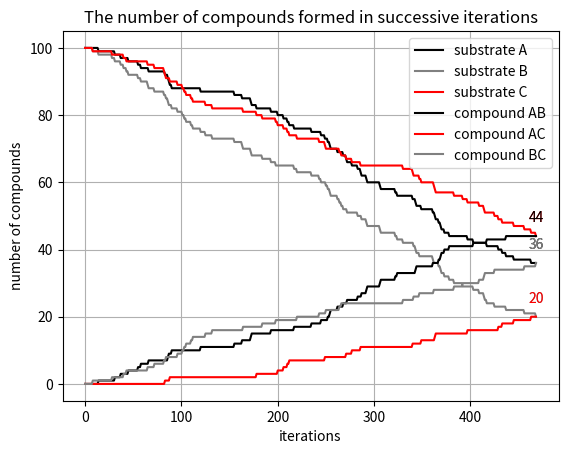

This chart was generated by the following Python code:
#!/usr/bin/env python
# coding: utf-8

# In[1]:


import random
import numpy as np
import matplotlib.pyplot as plt
import sys
import io
from contextlib import redirect_stdout


# ###  INPUT PARAMETERS

# In[2]:


a=100 #we have 100 units of substance 'a' in the solution
b=100
c=100

t_max=500 #this is the time after which the reactivity of the compounds in this solution will be exhausted

pab=0.4 #this is the probability with which 'ab' compounds will form
pac=0.2 
pbc=0.4

tox_limit=0.1 #this is the toxicity limit. if it is exceeded, the solution with the formed compounds will become toxic


# ### SIMULATION

# In[3]:


def draw(a,b,c,t_max,pab,pac,pbc):
    i=1 #first iteration
    A=[a] #this array stores values indicating the amount of substance “a” in a given iteration
    B=[b]
    C=[c]
    AB=[0] #this array stores values indicating the amount of “ab” compounds in a given iteration
    AC=[0] #this is the toxic compound!!!!!!
    BC=[0]
    t=[0] #time units (iterations)
    
    tox_result=0 #indicates the number of cases where the simulation ended because the toxicity limit was reached (needed later)
    over_time=0 #indicates the number of cases where the simulation ended because of reaching t_max

    while i<=t_max:
        draw_1=random.randint(1,3) #we draw two substances: 1 means A, 2 means B, and 3 means C
        draw_2=random.randint(1,3)
        if draw_1+draw_2==2: #2xa - nothing changes
            A.append(a)
            B.append(b)
            C.append(c)
            AB.append(0)
            AC.append(0)
            BC.append(0)
        elif draw_1==draw_2 and draw_1+draw_2==4: #2xb - nothing changes
            A.append(a)
            B.append(b)
            C.append(c)
            AB.append(0)
            AC.append(0)
            BC.append(0)   
        elif draw_1+draw_2==6: #2xb - nothing changes
            A.append(a)
            B.append(b)
            C.append(c)
            AB.append(0)
            AC.append(0)
            BC.append(0) 
        elif draw_1+draw_2==3: #we drew A and B (the order does not matter)
            draw_ab=np.random.rand() #we draw a number between 0-1. if is <= the probability, the compound will be formed
            if draw_ab <= pab:
                a=a-1 #changing the amount of available substrates
                b=b-1
                A.append(a)
                B.append(b)
                C.append(c)
                AB.append(1) #changing the amount of the compound
                AC.append(0)
                BC.append(0)  
            else: 
                A.append(a)  #the case where nothing changes (because of the probability of compound forming)
                B.append(b)
                C.append(c)
                AB.append(0)
                AC.append(0)
                BC.append(0) 
        elif draw_1!=draw_2 and draw_1+draw_2==4: #we drew A and C (the order does not matter)
            draw_ac=np.random.rand() #we draw a number between 0-1. if is <= the probability, the compound will be formed
            if draw_ac <= pac:
                a=a-1 #changing the amount of available substrates
                c=c-1
                A.append(a)
                B.append(b)
                C.append(c)
                AB.append(0)
                AC.append(1) #changing the amount of the compound
                BC.append(0)   
            else:
                A.append(a) #the case where nothing changes (because of the probability of compound forming)
                B.append(b)
                C.append(c)
                AB.append(0)
                AC.append(0)
                BC.append(0) 
        elif draw_1+draw_2==5: #we drew B and C (the order does not matter)
            draw_bc=np.random.rand() #we draw a number between 0-1. if is <= the probability, the compound will be formed
            if draw_bc <= pbc:
                b=b-1 #changing the amount of available substrates
                c=c-1
                A.append(a)
                B.append(b)
                C.append(c)
                AB.append(0)
                AC.append(0)
                BC.append(1) #changing the amount of the compound  
            else:
                A.append(a) #the case where nothing changes (because of the probability of compound forming)
                B.append(b)
                C.append(c)
                AB.append(0)
                AC.append(0)
                BC.append(0) 

        sum_all=0
        sum_all=A[i]+B[i]+C[i]+sum(AB)+sum(AC)+sum(BC) #summarizes the number of objects in a given iteration
        
        t.append(i)
        
        if sum(AC) >= sum_all*tox_limit: #checking if the number of AC objects is greater than the sum of all*the given boundary
            print(f"!!!!The TOXICITY LIMIT has been reached!!!! (in iteration number {i})")
            tox_result+=1
            break
            
        if a<=0 or b<=0 or c<=0: # checking whether the substrates have run out
            print(f"!!!!The substrates has been exhausted!!!! (in iteration number {i})")
            break
        if i==t_max: 
            print(f"!!!!The time in which the reaction can take place is over!!!!")
            over_time+=1
            break
        i+=1

    return(A,B,C,AB,AC,BC,t,tox_result,over_time)


# ### RESULT

# In[4]:


A,B,C,AB,AC,BC,t,tox_result,over_time=draw(a,b,c,t_max,pab,pac,pbc) #calling the function


# ### PLOTTING

# In[5]:


#PLOTTING

plt.plot(A,'-',label="substrate A",color='black')
plt.plot(B,'-',label="substrate B",color='gray')
plt.plot(C,'-',label="substrate C",color='red')
plt.annotate(f'{A[-1]}', (len(A)-1, A[-1]), textcoords="offset points", xytext=(0,10), ha='center', color='black')
plt.annotate(f'{B[-1]}', (len(B)-1, B[-1]), textcoords="offset points", xytext=(0,10), ha='center', color='gray')
plt.annotate(f'{C[-1]}', (len(C)-1, C[-1]), textcoords="offset points", xytext=(0,10), ha='center', color='red')
plt.ylabel("number of substrates")
plt.xlabel("iterations")
plt.title("Change in the number of substrates in successive iterations") 
plt.legend()
plt.grid(True)
plt.show()

i=1
while i< len(AB):
    AB[i]=(AB[i-1]+AB[i]) #adds the number of objects in each iteration (earlier there was zeros and ones)
    i=i+1
i=1
while i< len(AC):
    AC[i]=(AC[i-1]+AC[i])
    i=i+1
i=1
while i< len(BC):
    BC[i]=(BC[i-1]+BC[i])
    i=i+1
    
plt.plot(t,AB,'-',label="compound AB",color='black')
plt.plot(t,AC,'-',label="compound AC",color='red')
plt.plot(t,BC,'-',label="compound BC",color='gray')
plt.legend()
plt.grid(True)
plt.xlabel("iterations")
plt.ylabel("number of compounds")
plt.title("The number of compounds formed in successive iterations")
plt.annotate(f'{AB[-1]}', (t[-1], AB[-1]), textcoords="offset points", xytext=(0,10), ha='center', color='black')
plt.annotate(f'{AC[-1]}', (t[-1], AC[-1]), textcoords="offset points", xytext=(0,10), ha='center', color='red')
plt.annotate(f'{BC[-1]}', (t[-1], BC[-1]), textcoords="offset points", xytext=(0,10), ha='center', color='gray')
plt.show()


# ### STATS

# In[6]:


i=0
simulations=1000 #running the model many times (1000 by default) to see what the outcome will be with given parameters

iterations=[]
tl=0 #value holder for the number of simulations ended because the toxicity limit was reached
tm=0 #value holder for the number of simulations ended because t_max was reached

while i<simulations:
    with io.StringIO() as buf, redirect_stdout(buf): #calling the "draw" function ignoring the prints inside it
        A,B,C,AB,AC,BC,t,tox_result,over_time=draw(a,b,c,t_max,pab,pac,pbc)  
    iterations.append(max(t))
    tl+=tox_result #adding up all the times the simulation ended because the toxicity limit was reached
    tm+=over_time
    i+=1

print(f"{(tl/simulations)*100}% of simulations endend because the toxicity limit was reached. For different outcome, please choose different input parameters.")
print(f"{(tm/simulations)*100}% of simulations endend because t_max was reached. For different outcome, please choose different input parameters.")


# In[ ]:





# In[ ]:




